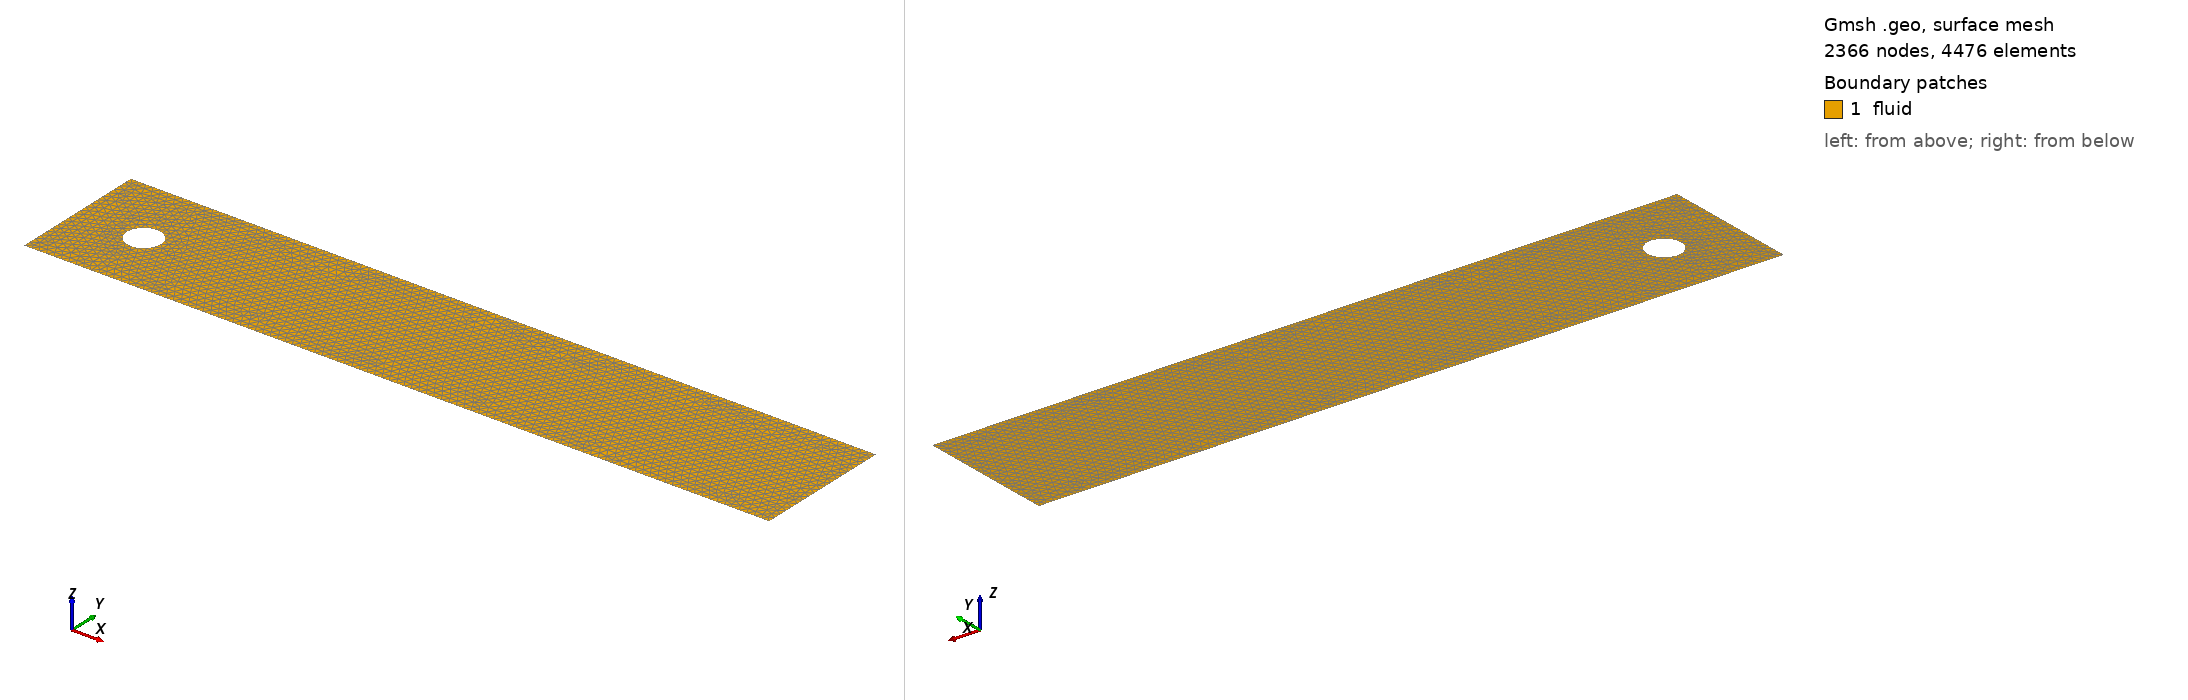

Gmsh geometry script, surface-meshed: 2366 nodes, 4476 surface elements. Boundary patches (legend numbers): 1 fluid. Left view from above one corner, right view from below the opposite corner. Legend entries are the model's physical surfaces. The drawing asked Gmsh for element sizes between 1% and 20% of the model's largest extent; the script's own settings can give other sizes.

=== dfg-cylinder-2d.geo (drawn) ===
// DFG benchmark geometry (Schaefer/Turek 1996): channel [0, 2.2] x [0, 0.41] minus the disc of radius 0.05 at (0.2, 0.2).
// Generate with:  gmsh -2 -format msh22 -setnumber h 0.02 -setnumber hc 0.005 dfg-cylinder-2d.geo -o dfg-cylinder-2d.msh
// (Dune::GmshReader in DUNE 2.10 reads the MSH 2.2 format.)
// NOTE: the grid is affine, the cylinder is approximated by straight edges of length ~hc. For high-order runs keep hc
// small (the geometric error of the polygonal cylinder dominates c_D otherwise), see doc/design.md, Sec. 5.3.
If (!Exists(h))
  h = 0.02;   // far-field mesh size
EndIf
If (!Exists(hc))
  hc = 0.005; // mesh size on the cylinder
EndIf
L = 2.2; H = 0.41; cx = 0.2; cy = 0.2; r = 0.05;

Point(1) = {0, 0, 0, h};
Point(2) = {L, 0, 0, h};
Point(3) = {L, H, 0, h};
Point(4) = {0, H, 0, h};
Point(5) = {cx, cy, 0, hc};
Point(6) = {cx + r, cy, 0, hc};
Point(7) = {cx, cy + r, 0, hc};
Point(8) = {cx - r, cy, 0, hc};
Point(9) = {cx, cy - r, 0, hc};

Line(1) = {1, 2};
Line(2) = {2, 3};
Line(3) = {3, 4};
Line(4) = {4, 1};
Circle(5) = {6, 5, 7};
Circle(6) = {7, 5, 8};
Circle(7) = {8, 5, 9};
Circle(8) = {9, 5, 6};

Curve Loop(1) = {1, 2, 3, 4};
Curve Loop(2) = {5, 6, 7, 8};
Plane Surface(1) = {1, 2};

// refine the wake region
Field[1] = Box;
Field[1].VIn = 2 * hc;
Field[1].VOut = h;
Field[1].XMin = 0.1;
Field[1].XMax = 1.0;
Field[1].YMin = 0.1;
Field[1].YMax = 0.3;
Background Field = 1;

Physical Curve("inflow", 1) = {4};
Physical Curve("outflow", 2) = {2};
Physical Curve("walls", 3) = {1, 3};
Physical Curve("cylinder", 4) = {5, 6, 7, 8};
Physical Surface("fluid", 1) = {1};
Mesh.MshFileVersion = 2.2;
